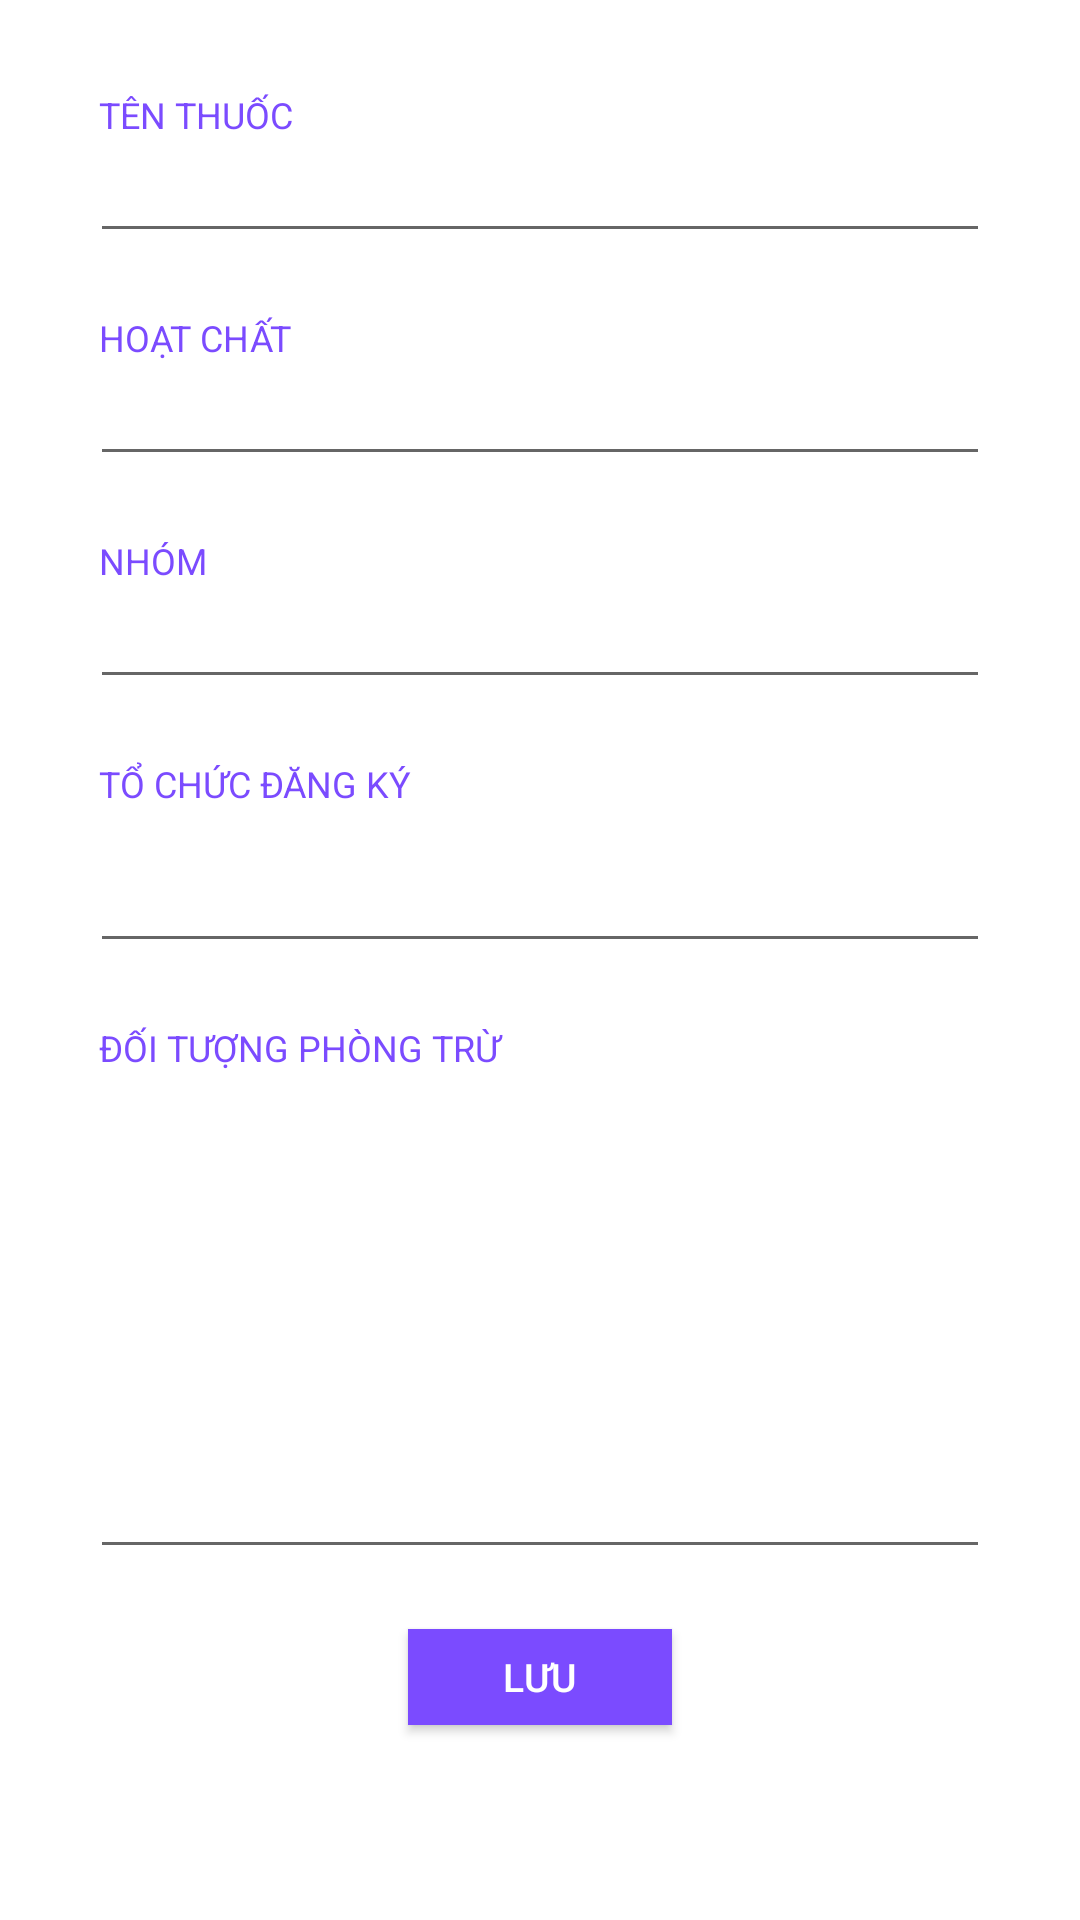

Here is an Android app screen rendered from its layout file. Give the layout XML and the strings, colors and styles it references.
<!-- AndroidManifest.xml: application theme Theme.PesticideLib -->
<!-- res/layout/activity_pesticide_edit.xml -->
<?xml version="1.0" encoding="utf-8"?>
<androidx.coordinatorlayout.widget.CoordinatorLayout xmlns:android="http://schemas.android.com/apk/res/android"
    xmlns:app="http://schemas.android.com/apk/res-auto"
    xmlns:tools="http://schemas.android.com/tools"
    android:layout_width="match_parent"
    android:layout_height="match_parent"
    tools:context=".fragments.AboutFragment">

    <ScrollView
        android:layout_width="match_parent"
        android:layout_height="match_parent"
        android:background="@android:color/white"
        android:scrollbars="none"
        app:layout_behavior="@string/appbar_scrolling_view_behavior">

        <LinearLayout
            android:layout_width="match_parent"
            android:layout_height="match_parent"
            android:layout_margin="30dp"
            android:clickable="true"
            android:focusableInTouchMode="true"
            android:orientation="vertical">

            <TextView
                android:layout_width="match_parent"
                android:layout_height="wrap_content"
                android:paddingLeft="3dp"
                android:text="Tên thuốc"
                android:textAllCaps="true"
                android:textColor="@color/colorPrimary"
                android:textSize="12sp" />

            <EditText
                android:id="@+id/edt_ten"
                android:layout_width="match_parent"
                android:layout_height="38dp"
                android:layout_marginBottom="20dp"
                android:inputType="text"
                android:singleLine="true"
                android:textSize="14sp" />

            <TextView
                android:layout_width="match_parent"
                android:layout_height="wrap_content"
                android:paddingLeft="3dp"
                android:text="Hoạt chất"
                android:textAllCaps="true"
                android:textColor="@color/colorPrimary"
                android:textSize="12sp" />

            <EditText
                android:id="@+id/edt_hoatchat"
                android:layout_width="match_parent"
                android:layout_height="38dp"
                android:layout_marginBottom="20dp"
                android:inputType="text"
                android:singleLine="true"
                android:textSize="14sp" />

            <TextView
                android:layout_width="match_parent"
                android:layout_height="wrap_content"
                android:paddingLeft="3dp"
                android:text="Nhóm"
                android:textAllCaps="true"
                android:textColor="@color/colorPrimary"
                android:textSize="12sp" />

            <EditText
                android:id="@+id/edt_nhom"
                android:layout_width="match_parent"
                android:layout_height="38dp"
                android:layout_marginBottom="20dp"
                android:inputType="text"
                android:singleLine="true"
                android:textSize="14sp" />

            <TextView
                android:layout_width="match_parent"
                android:layout_height="32dp"
                android:paddingLeft="3dp"
                android:text="Tổ chức đăng ký"
                android:textAllCaps="true"
                android:textColor="@color/colorPrimary"
                android:textSize="12sp" />

            <EditText
                android:id="@+id/edt_tochucdangky"
                android:layout_width="match_parent"
                android:layout_height="wrap_content"
                android:layout_marginBottom="20dp"
                android:gravity="top"
                android:inputType="textMultiLine"
                android:textSize="14sp" />

            <TextView
                android:layout_width="match_parent"
                android:layout_height="32dp"
                android:paddingLeft="3dp"
                android:text="Đối tượng phòng trừ"
                android:textAllCaps="true"
                android:textColor="@color/colorPrimary"
                android:textSize="12sp" />

            <EditText
                android:id="@+id/edt_doituongphongtru"
                android:layout_width="match_parent"
                android:layout_height="wrap_content"
                android:layout_marginBottom="20dp"
                android:height="150dp"
                android:gravity="top"
                android:inputType="textMultiLine"
                android:textSize="14sp" />

            <Button
                android:id="@+id/btn_luu"
                android:layout_width="wrap_content"
                android:layout_height="32dp"
                android:layout_gravity="center"
                android:background="@color/colorPrimary"
                android:paddingLeft="15dp"
                android:paddingTop="1dp"
                android:paddingRight="15dp"
                android:paddingBottom="1dp"
                android:layout_marginBottom="150dp"
                android:text="Lưu"
                android:textAllCaps="true"
                android:textColor="@android:color/white"
                android:textSize="13sp" />

            
            
            
            

            

        </LinearLayout>
    </ScrollView>
</androidx.coordinatorlayout.widget.CoordinatorLayout>
<!-- resources referenced by this layout -->
<resources>
  <color name="colorPrimary">#7b4bff</color>
  <style name="Theme.PesticideLib" parent="Theme.MaterialComponents.DayNight.DarkActionBar">
          
          <item name="colorPrimary">@color/purple_500</item>
          <item name="colorPrimaryVariant">@color/purple_700</item>
          <item name="colorOnPrimary">@color/white</item>
          
          <item name="colorSecondary">@color/teal_200</item>
          <item name="colorSecondaryVariant">@color/teal_700</item>
          <item name="colorOnSecondary">@color/black</item>
          
          <item name="android:statusBarColor" tools:targetApi="l">?attr/colorPrimaryVariant</item>
          
      </style>
  <color name="purple_500">#FF6200EE</color>
  <color name="purple_700">#FF3700B3</color>
  <color name="white">#FFFFFFFF</color>
  <color name="teal_200">#FF03DAC5</color>
  <color name="teal_700">#FF018786</color>
  <color name="black">#FF000000</color>
</resources>
